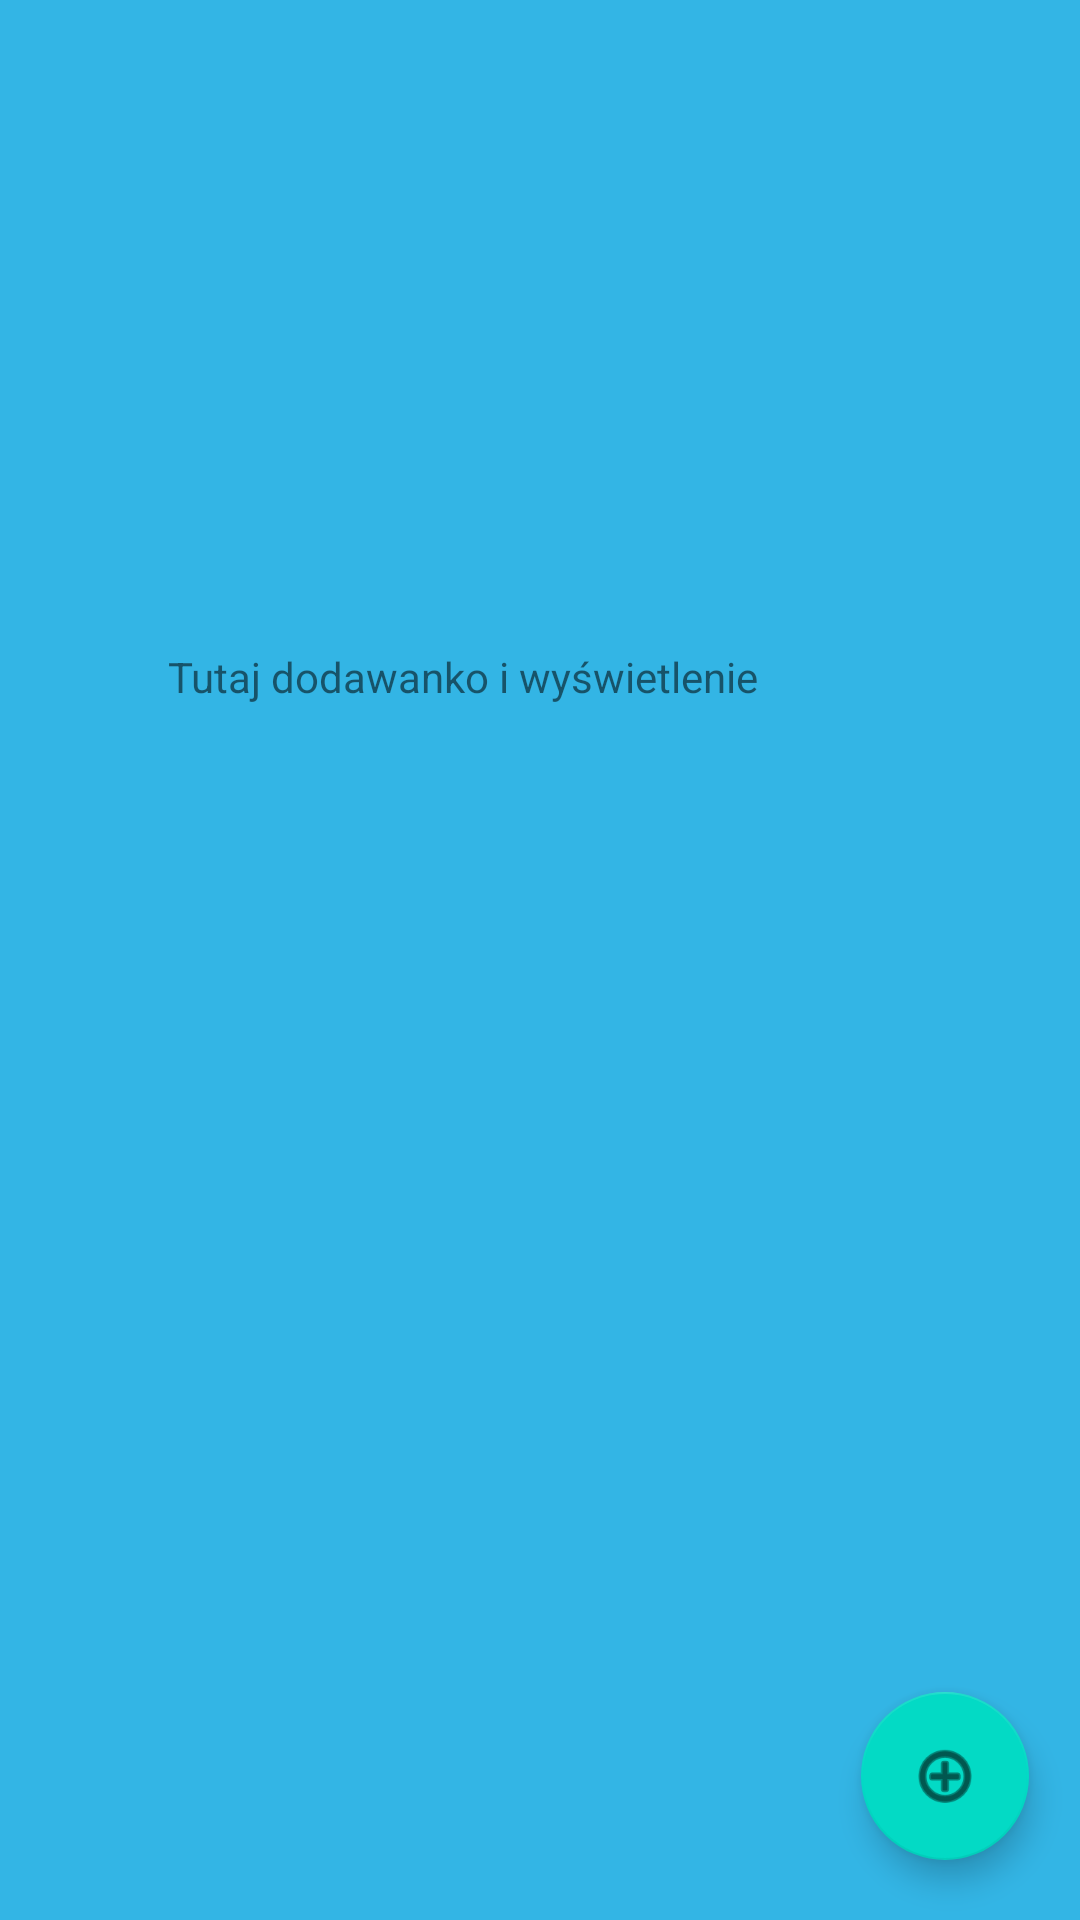

Here is an Android app screen rendered from its layout file. Give the layout XML and the strings, colors and styles it references.
<!-- AndroidManifest.xml: application theme Theme.PassHolder -->
<!-- res/layout/fragment_home.xml -->
<?xml version="1.0" encoding="utf-8"?>
<RelativeLayout xmlns:android="http://schemas.android.com/apk/res/android"
    xmlns:app="http://schemas.android.com/apk/res-auto"
    android:layout_width="match_parent" android:layout_height="match_parent"
    android:background="@android:color/holo_blue_light">

    <TextView
        android:layout_width="wrap_content"
        android:layout_height="wrap_content"
        android:layout_alignParentEnd="true"
        android:layout_alignParentBottom="true"
        android:layout_marginEnd="107dp"
        android:layout_marginBottom="405dp"
        android:text="Tutaj dodawanko i wyświetlenie">

    </TextView>

    <com.google.android.material.floatingactionbutton.FloatingActionButton
        android:id="@+id/buttonAddNew"
        android:layout_width="wrap_content"
        android:layout_height="wrap_content"
        android:layout_alignParentEnd="true"
        android:layout_alignParentBottom="true"
        android:layout_marginEnd="17dp"
        android:layout_marginBottom="20dp"
        android:clickable="true"
        android:contentDescription="newRecord"
        android:onClick="recordAdd"
        app:srcCompat="@android:drawable/ic_menu_add" />
</RelativeLayout>
<!-- resources referenced by this layout -->
<resources>
  <style name="Theme.PassHolder" parent="Theme.MaterialComponents.DayNight.DarkActionBar">
          
          <item name="colorPrimary">@color/purple_500</item>
          <item name="colorPrimaryVariant">@color/purple_700</item>
          <item name="colorOnPrimary">@color/white</item>
          
          <item name="colorSecondary">@color/teal_200</item>
          <item name="colorSecondaryVariant">@color/teal_700</item>
          <item name="colorOnSecondary">@color/black</item>
          
          <item name="android:statusBarColor" tools:targetApi="l">?attr/colorPrimaryVariant</item>
          
      </style>
  <!-- not gathered from this repository: default colours our renderer supplied (Android Studio template values) -->
  <color name="purple_500">#FF6200EE</color>
  <color name="purple_700">#FF3700B3</color>
  <color name="teal_200">#FF03DAC5</color>
  <color name="teal_700">#FF018786</color>
  <color name="black">#FF000000</color>
  <color name="white">#FFFFFFFF</color>
</resources>
